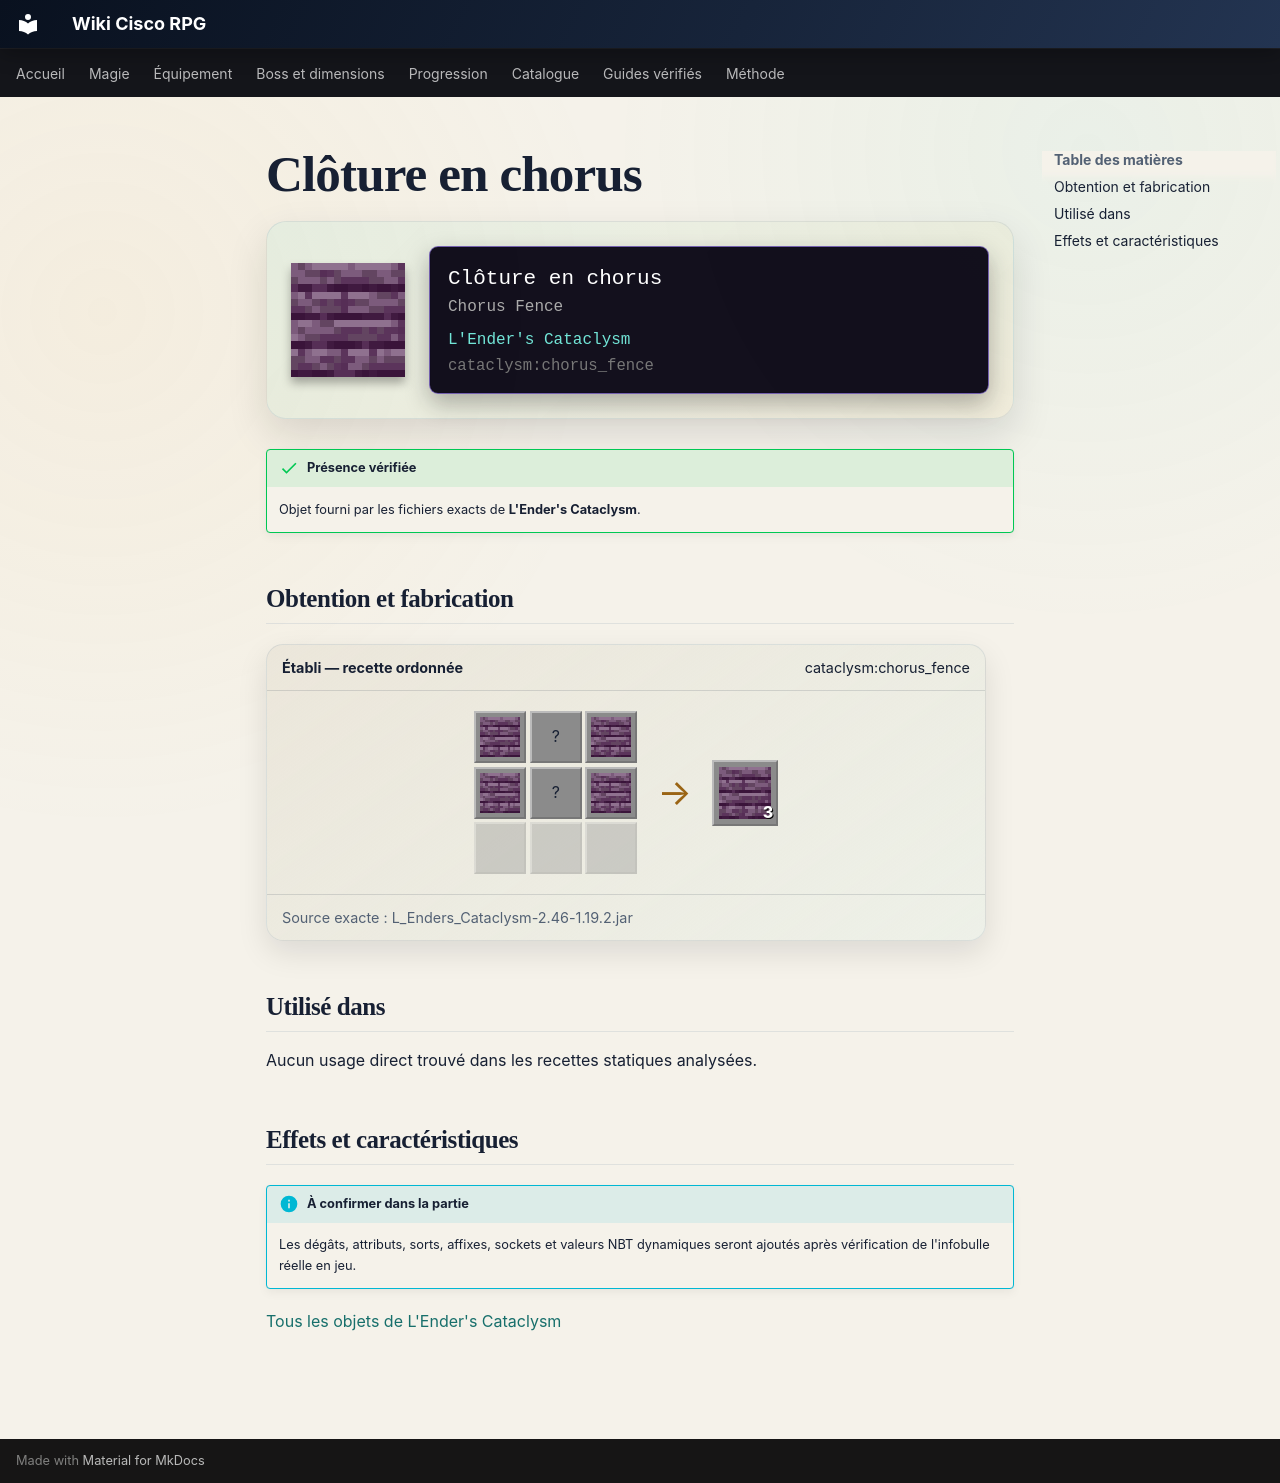

repository: Kloups-Dev/wiki-cisco-rpg · page: catalogue/objets/cataclysm/chorus_fence/index.html · generator: mkdocs

# Clôture en chorus

<div class="mc-item-showcase">
<img class="mc-item-icon" src="../../../../assets/generated/items/cataclysm/chorus_fence.png" alt="Clôture en chorus">
<div class="mc-tooltip-card">
<div class="mc-tooltip-card__name">Clôture en chorus</div>
<div class="mc-tooltip-card__alias">Chorus Fence</div>
<div class="mc-tooltip-card__mod">L&#x27;Ender&#x27;s Cataclysm</div>
<div class="mc-tooltip-card__id">cataclysm:chorus_fence</div>
</div>
</div>

!!! success "Présence vérifiée"
    Objet fourni par les fichiers exacts de **L'Ender's Cataclysm**.

## Obtention et fabrication

<div class="jei-recipe"><div class="jei-recipe__head"><strong>Établi — recette ordonnée</strong><span>cataclysm:chorus_fence</span></div><div class="jei-recipe__body"><div class="jei-grid"><a class="jei-slot" href="../../../../catalogue/objets/cataclysm/chorus_planks/" title="Planches de chorus (cataclysm:chorus_planks)"><img src="../../../../assets/generated/items/cataclysm/chorus_planks.png" alt="" loading="lazy"></a><span class="jei-slot" title="Stick (minecraft:stick)">?</span><a class="jei-slot" href="../../../../catalogue/objets/cataclysm/chorus_planks/" title="Planches de chorus (cataclysm:chorus_planks)"><img src="../../../../assets/generated/items/cataclysm/chorus_planks.png" alt="" loading="lazy"></a><a class="jei-slot" href="../../../../catalogue/objets/cataclysm/chorus_planks/" title="Planches de chorus (cataclysm:chorus_planks)"><img src="../../../../assets/generated/items/cataclysm/chorus_planks.png" alt="" loading="lazy"></a><span class="jei-slot" title="Stick (minecraft:stick)">?</span><a class="jei-slot" href="../../../../catalogue/objets/cataclysm/chorus_planks/" title="Planches de chorus (cataclysm:chorus_planks)"><img src="../../../../assets/generated/items/cataclysm/chorus_planks.png" alt="" loading="lazy"></a><span class="jei-slot jei-slot--empty"></span><span class="jei-slot jei-slot--empty"></span><span class="jei-slot jei-slot--empty"></span></div><span class="jei-arrow">→</span><span class="jei-slot jei-slot--result"><img src="../../../../assets/generated/items/cataclysm/chorus_fence.png" alt=""><span class="jei-count">3</span></span></div><div class="jei-recipe__source">Source exacte : L_Enders_Cataclysm-2.46-1.19.2.jar</div></div>

## Utilisé dans

Aucun usage direct trouvé dans les recettes statiques analysées.

## Effets et caractéristiques

!!! info "À confirmer dans la partie"
    Les dégâts, attributs, sorts, affixes, sockets et valeurs NBT dynamiques seront ajoutés après vérification de l'infobulle réelle en jeu.

[Tous les objets de L'Ender's Cataclysm](../../../contenu/cataclysm.md)
